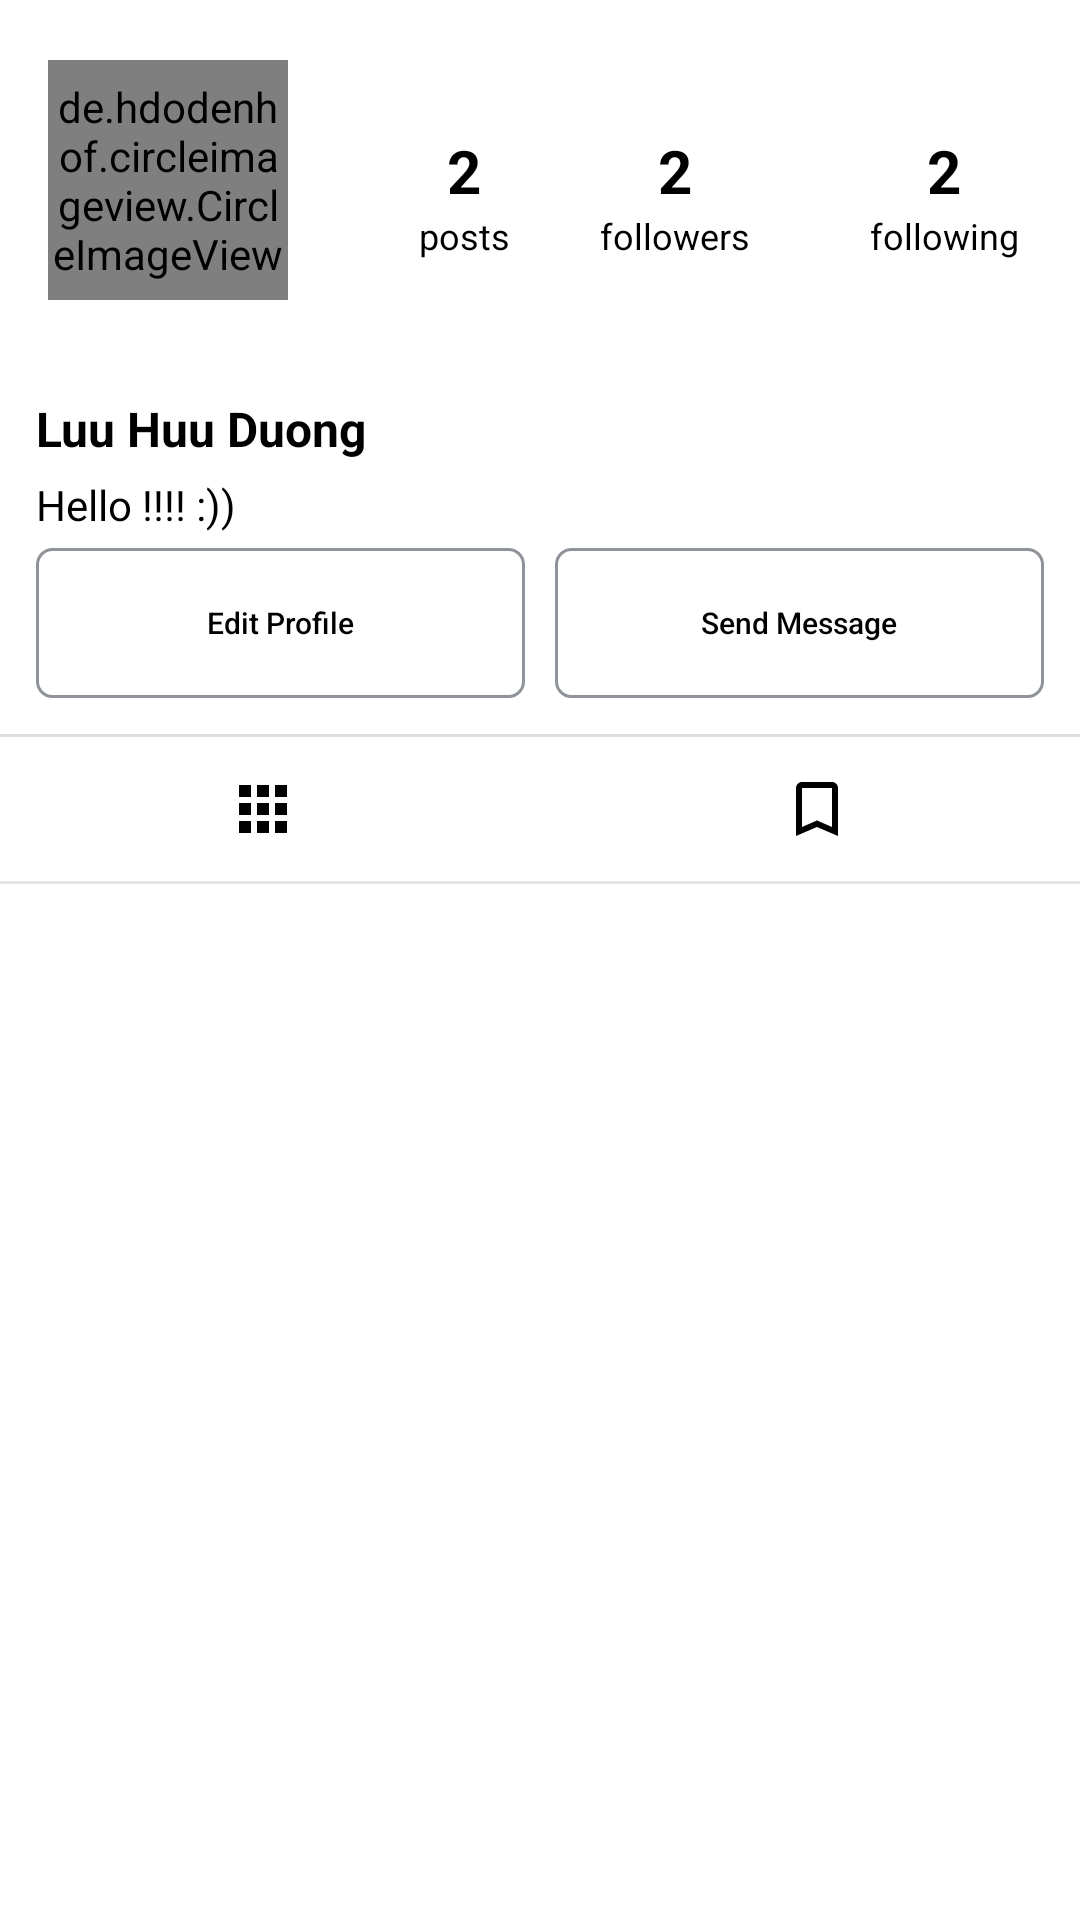

Layout XML and referenced resources for this Android screen:
<!-- AndroidManifest.xml: application theme AppTheme -->
<!-- res/layout/fragment_profile_.xml -->
<?xml version="1.0" encoding="utf-8"?>
<RelativeLayout xmlns:android="http://schemas.android.com/apk/res/android"
    xmlns:tools="http://schemas.android.com/tools"
    android:layout_width="match_parent"
    android:layout_height="match_parent"
    xmlns:app="http://schemas.android.com/apk/res-auto"
    tools:context=".Fragment.ProfileFragment">

    <ScrollView
        android:id="@+id/scrollview"
        android:layout_width="match_parent"
        android:layout_height="wrap_content">

        <LinearLayout
            android:layout_width="match_parent"
            android:layout_height="wrap_content"
            android:orientation="vertical">

            <LinearLayout
                android:id="@+id/top_bar"
                android:layout_width="match_parent"
                android:layout_height="120dp"
                android:orientation="horizontal"
                android:padding="16dp">

                <de.hdodenhof.circleimageview.CircleImageView
                    android:layout_gravity="center_vertical"
                    android:id="@+id/image_profile"
                    android:layout_width="80dp"
                    android:layout_height="80dp"
                    android:src="@drawable/ic_my_pictures" />

                <LinearLayout
                    android:layout_marginLeft="10dp"
                    android:layout_marginRight="-10dp"
                    android:layout_gravity="center_vertical"
                    android:layout_width="match_parent"
                    android:layout_height="80dp"
                    android:orientation="vertical"
                    android:paddingLeft="10dp">

                    <LinearLayout
                        android:padding="5dp"
                        android:layout_marginTop="10dp"
                        android:layout_width="match_parent"
                        android:layout_height="match_parent"
                        android:gravity="center"
                        android:orientation="horizontal">

                        <LinearLayout
                            android:layout_marginStart="10dp"
                            android:layout_width="wrap_content"
                            android:layout_height="wrap_content"
                            android:orientation="vertical"
                            android:layout_gravity="center_vertical">

                            <TextView
                                android:textColor="?attr/text_color"
                                android:text="2"
                                android:id="@+id/posts"
                                android:layout_width="wrap_content"
                                android:layout_height="wrap_content"
                                android:layout_gravity="center"
                                android:textSize="20dp"
                                android:textStyle="bold" />

                            <TextView
                                android:textColor="?attr/text_color"
                                android:textSize="12dp"
                                android:layout_width="wrap_content"
                                android:layout_height="wrap_content"
                                android:text="posts" />

                        </LinearLayout>

                        <LinearLayout
                            android:layout_width="wrap_content"
                            android:layout_height="wrap_content"
                            android:layout_marginLeft="30dp"
                            android:orientation="vertical"
                            android:layout_gravity="center_vertical">

                            <TextView
                                android:id="@+id/followers"
                                android:layout_width="wrap_content"
                                android:layout_height="wrap_content"
                                android:layout_gravity="center"
                                android:text="2"
                                android:textColor="?attr/text_color"
                                android:textSize="20dp"
                                android:textStyle="bold" />

                            <TextView
                                android:textColor="?attr/text_color"
                                android:textSize="12dp"
                                android:layout_width="wrap_content"
                                android:layout_height="wrap_content"
                                android:text="followers" />

                        </LinearLayout>

                        <LinearLayout
                            android:layout_width="wrap_content"
                            android:layout_height="wrap_content"
                           android:layout_marginStart="40dp"
                            android:orientation="vertical"
                            android:layout_gravity="center_vertical">

                            <TextView
                                android:textColor="?attr/text_color"
                                android:text="2"
                                android:id="@+id/following"
                                android:layout_width="wrap_content"
                                android:layout_height="wrap_content"
                                android:layout_gravity="center"
                                android:textSize="20dp"
                                android:textStyle="bold" />

                            <TextView
                                android:textColor="?attr/text_color"
                                android:layout_width="wrap_content"
                                android:layout_height="wrap_content"
                                android:text="following"
                                android:textSize="12dp" />

                        </LinearLayout>

                    </LinearLayout>

                </LinearLayout>

            </LinearLayout>

            <LinearLayout
                android:id="@+id/mid_bar"
                android:layout_width="match_parent"
                android:layout_height="wrap_content"
                android:layout_below="@id/top_bar"
                android:orientation="vertical"
                android:padding="12dp">

                <TextView
                    android:textColor="?attr/text_color"
                    android:text="Luu Huu Duong"
                    android:id="@+id/fullname"
                    android:layout_width="wrap_content"
                    android:layout_height="wrap_content"
                    android:maxLines="1"
                    android:textSize="16sp"
                    android:textStyle="bold" />

                <TextView
                    android:textColor="?attr/text_color"
                    android:text="Hello !!!! :))"
                    android:id="@+id/bio"
                    android:layout_width="wrap_content"
                    android:layout_height="wrap_content"
                    android:layout_marginTop="5dp"
                    android:maxLines="5" />


    <LinearLayout
        android:backgroundTint="?attr/background_color"
        android:gravity="center"
        android:layout_marginTop="5dp"
        android:layout_width="match_parent"
        android:layout_height="50dp"
        android:orientation="horizontal">

        <Button
            android:gravity="center"
            android:id="@+id/edit_profile"
            android:layout_width="match_parent"
            android:layout_height="50dp"
            android:layout_marginEnd="5dp"
            android:layout_weight="0.5"
            android:background="@drawable/border_button"
            android:text="Edit Profile"
            android:textAllCaps="false"
            android:textColor="?attr/text_color"
            android:textSize="10dp" />

        <Button
            android:gravity="center"
            android:textColor="?attr/text_color"
            android:layout_marginStart="5dp"
            android:background="@drawable/border_button"
            android:textAllCaps="false"
            android:layout_weight="0.5"
            android:id="@+id/send_message"
            android:layout_width="match_parent"
            android:layout_height="50dp"
            android:text="Send Message"
            android:textSize="10dp" />
    </LinearLayout>

            </LinearLayout>

            <ImageView
                android:layout_width="match_parent"
                android:layout_height="1dp"
                android:background="#65AEA9A9"/>

            <LinearLayout
                android:id="@+id/last_bar"
                android:layout_width="match_parent"
                android:layout_height="wrap_content"
                android:layout_below="@id/mid_bar"
                android:layout_marginLeft="-5dp"
                android:layout_marginRight="-5dp"
                android:orientation="horizontal">

                <ImageButton
                    android:id="@+id/my_fotos"
                    style="?android:attr/buttonBarButtonStyle"
                    android:layout_width="0dp"
                    android:layout_height="wrap_content"
                    android:layout_weight="1"
                    android:src="@drawable/ic_my_pictures"
                   />


                <ImageButton
                    android:id="@+id/saved_fotos"
                    style="?android:attr/buttonBarButtonStyle"
                    android:layout_width="0dp"
                    android:layout_height="wrap_content"
                    android:layout_weight="1"
                    android:src="@drawable/ic_save" />



            </LinearLayout>

            <ImageView
                android:layout_width="match_parent"
                android:layout_height="1dp"
                android:background="#65BFB9B9"/>


            <androidx.recyclerview.widget.RecyclerView
                android:id="@+id/recycler_view"
                android:layout_width="match_parent"
                android:layout_height="wrap_content"
                android:layout_below="@id/last_bar"
                android:layout_marginStart="2dp"
                android:layout_marginEnd="2dp"
                android:layout_marginTop="5dp"
 />

            <androidx.recyclerview.widget.RecyclerView
                android:layout_marginTop="50dp"
                android:layout_marginStart="2dp"
                android:layout_marginEnd="2dp"
                android:id="@+id/recycler_view_save"
                android:layout_width="match_parent"
                android:layout_height="wrap_content"
                android:layout_below="@id/last_bar"
                android:visibility="gone" />

        </LinearLayout>

    </ScrollView>


</RelativeLayout>






<!-- resources referenced by this layout -->
<resources>
  <!-- drawable border_button (drawable) -->
  <?xml version="1.0" encoding="utf-8"?>
  <shape
      android:shape="rectangle"
      xmlns:android="http://schemas.android.com/apk/res/android">
      
      <solid
          android:color="@android:color/transparent" >
      </solid>
  
      
      <stroke
          android:width="1dp"
          android:color="#8F939A" >
      </stroke>
  
      
      <padding
          android:left="5dp"
          android:top="5dp"
          android:right="5dp"
          android:bottom="5dp" >
      </padding>
  
      
      <corners
          android:radius="5dp" >
      </corners>
  </shape>
  <!-- drawable ic_my_pictures (drawable-v24) -->
  <vector xmlns:android="http://schemas.android.com/apk/res/android"
      android:width="24dp"
      android:height="24dp"
      android:viewportWidth="24"
      android:viewportHeight="24"
      android:tint="?attr/text_color">
    <path
        android:fillColor="?attr/text_color"
        android:pathData="M4,8h4L8,4L4,4v4zM10,20h4v-4h-4v4zM4,20h4v-4L4,16v4zM4,14h4v-4L4,10v4zM10,14h4v-4h-4v4zM16,4v4h4L20,4h-4zM10,8h4L14,4h-4v4zM16,14h4v-4h-4v4zM16,20h4v-4h-4v4z"/>
  </vector>
  <!-- drawable ic_save (drawable-v24) -->
  <vector android:height="24dp"  android:tint="?attr/text_color"
      android:viewportHeight="24" android:viewportWidth="24"
      android:width="24dp" xmlns:android="http://schemas.android.com/apk/res/android">
      <path android:fillColor="?attr/text_color" android:pathData="M17,3L7,3c-1.1,0 -1.99,0.9 -1.99,2L5,21l7,-3 7,3L19,5c0,-1.1 -0.9,-2 -2,-2zM17,18l-5,-2.18L7,18L7,5h10v13z"/>
  </vector>
  <style name="AppTheme" parent="Theme.MaterialComponents.DayNight.NoActionBar">
          
          <item name="colorPrimary">@color/purple_500</item>
          <item name="colorPrimaryVariant">@color/purple_700</item>
          <item name="colorOnPrimary">@color/white</item>
          
          <item name="colorSecondary">@color/teal_200</item>
          <item name="colorSecondaryVariant">@color/teal_700</item>
          <item name="colorOnSecondary">@color/black</item>
          
          <item name="android:statusBarColor" tools:targetApi="l">?attr/colorPrimaryVariant</item>
          
  
          <item name="background_color">#FFFFFF</item>
          <item name="text_color">@color/black</item>
      </style>
  <color name="purple_500">#FF6200EE</color>
  <color name="purple_700">#FF3700B3</color>
  <color name="white">#ffffff</color>
  <color name="teal_200">#FF03DAC5</color>
  <color name="teal_700">#FF018786</color>
  <color name="black">#000000</color>
</resources>
